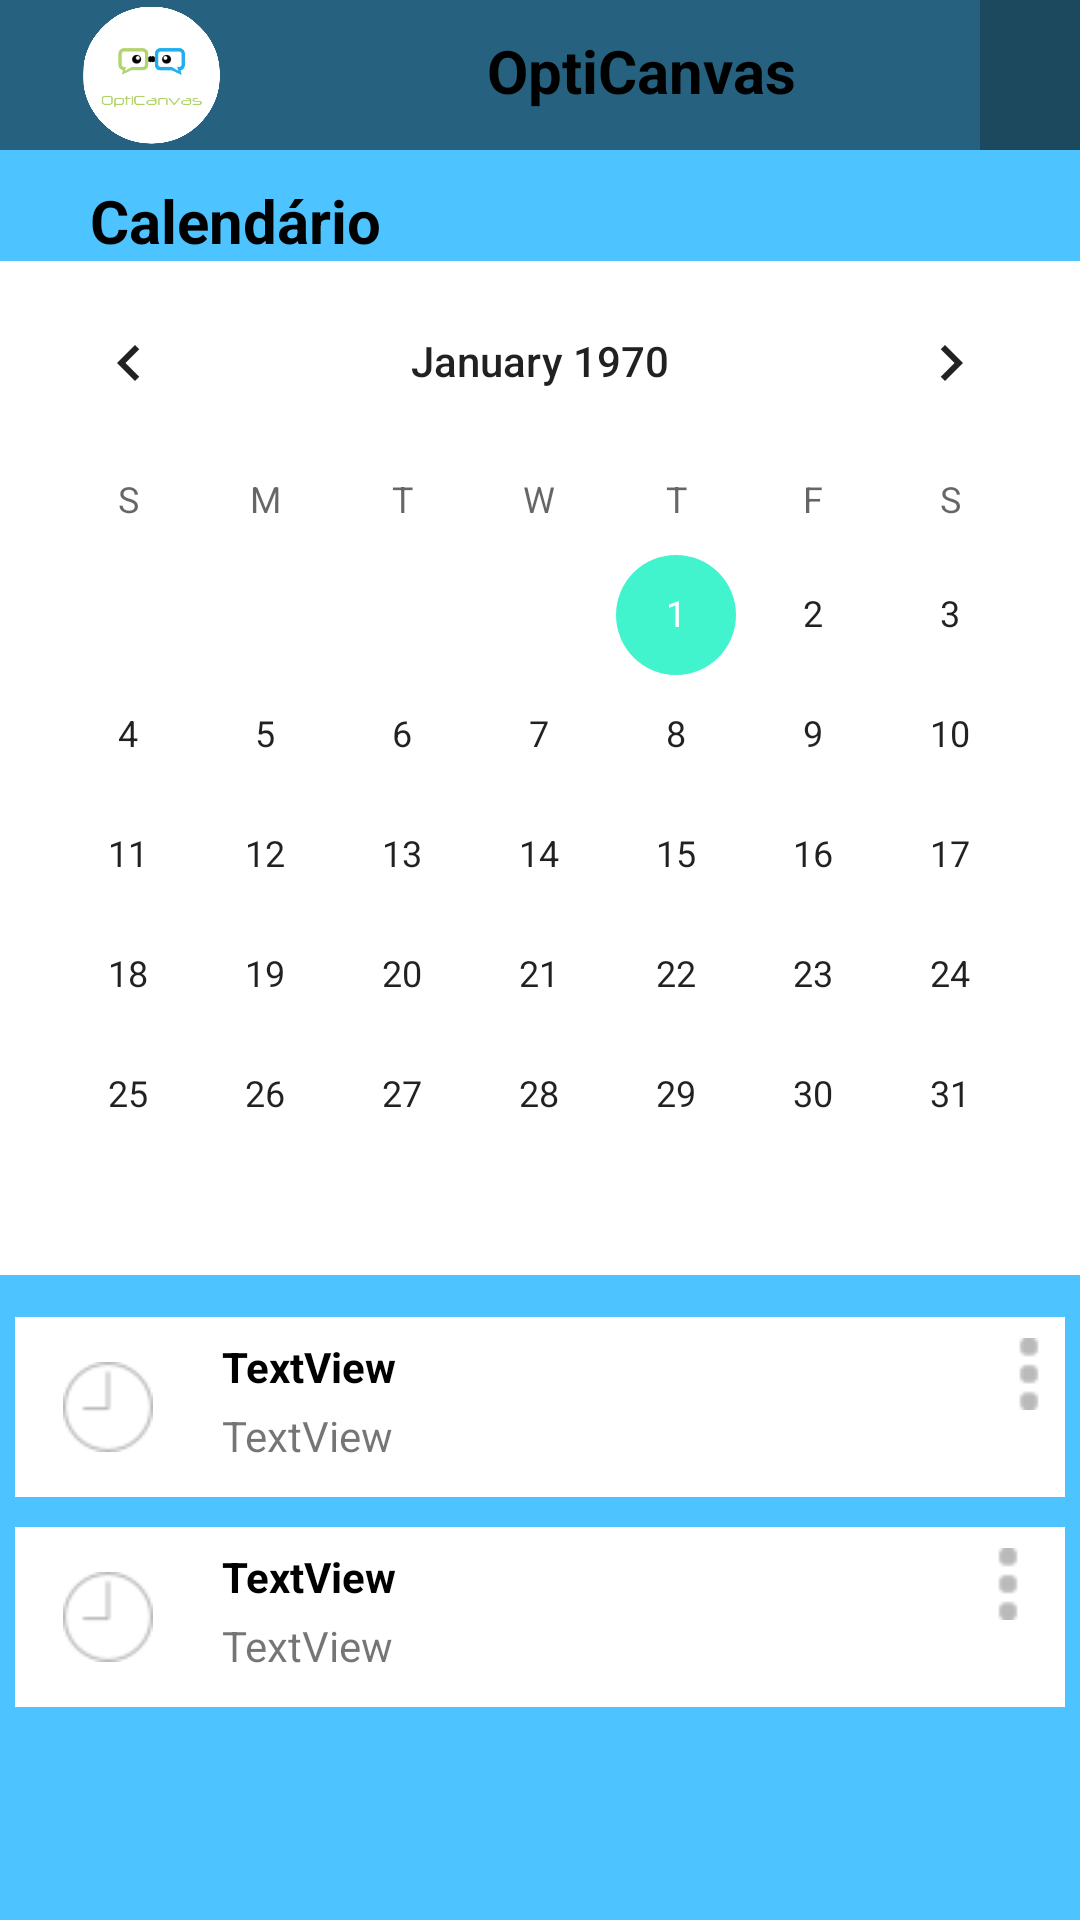

Android layout source for this screen:
<!-- AndroidManifest.xml: application theme AppTheme -->
<!-- res/layout/activity_calendar.xml -->
<?xml version="1.0" encoding="utf-8"?>
<LinearLayout xmlns:android="http://schemas.android.com/apk/res/android"
    xmlns:app="http://schemas.android.com/apk/res-auto"
    xmlns:tools="http://schemas.android.com/tools"
    android:orientation="vertical"
    android:layout_width="match_parent"
    android:layout_height="match_parent"
    android:weightSum="1"
    android:background="#4dc3ff"
    android:id="@+id/ll">


    <LinearLayout
        android:orientation="horizontal"
        android:layout_width="match_parent"
        android:layout_height="50dp"
        android:background="#80000000">

        <ImageView
            android:layout_width="101dp"
            android:layout_height="wrap_content"
            app:srcCompat="@drawable/opticanvaslogo"
            android:id="@+id/imageView3"
            android:contentDescription=""
            tools:ignore="ContentDescription" />

        <TextView
            android:layout_marginTop="10dp"
            android:text="@string/opticanvas"
            android:layout_width="wrap_content"
            android:layout_height="wrap_content"
            android:id="@+id/textView3"
            android:layout_weight="1"
            android:textStyle="normal|bold"
            android:textAlignment="center"
            android:textColor="@android:color/black"
            android:textSize="20sp" />

        <Spinner
            android:layout_width="wrap_content"
            android:layout_height="match_parent"
            android:id="@+id/menuSpinner"
            android:background="@color/dark"
            android:layout_weight="0.27" />
    </LinearLayout>

    <ScrollView
        android:layout_width="match_parent"
        android:layout_height="match_parent">
        <LinearLayout
            android:layout_width="match_parent"
            android:layout_height="match_parent"
            android:orientation="vertical">
            <TextView
                android:layout_marginTop="10dp"
                android:layout_marginStart="30dp"
                android:text="@string/calend_rio"
                android:layout_width="match_parent"
                android:layout_height="wrap_content"
                android:id="@+id/title"
                android:textStyle="normal|bold"
                android:typeface="sans"
                android:textSize="20sp"
                android:textColor="@android:color/black"
                android:layout_marginLeft="30dp" />

            <ScrollView
                android:layout_width="match_parent"
                android:layout_height="342dp">

                <LinearLayout
                    android:layout_width="match_parent"
                    android:layout_height="320dp"
                    android:orientation="vertical" >

                    <CalendarView
                        android:background="@android:color/background_light"
                        android:id="@+id/calendar"
                        android:layout_gravity="center"
                        android:clickable="true"
                        android:layout_height="match_parent"
                        android:layout_width="match_parent" />
                </LinearLayout>
            </ScrollView>

            <ScrollView
                android:layout_marginTop="10dp"
                android:layout_gravity="center_horizontal"
                android:layout_width="350dp"
                android:layout_height="wrap_content">


                <LinearLayout
                    android:orientation="vertical"
                    android:layout_width="match_parent"
                    android:layout_height="wrap_content"
                    android:id="@+id/listEvents">

                    <LinearLayout
                        android:background="@color/white"
                        android:orientation="horizontal"
                        android:layout_width="match_parent"
                        android:id="@+id/event1"
                        android:layout_height="60dp">

                        <ImageView
                            android:layout_margin="15dp"
                            android:layout_width="wrap_content"
                            android:layout_height="wrap_content"
                            app:srcCompat="@drawable/time"
                            android:id="@+id/imageView5" />

                        <LinearLayout
                            android:layout_margin="7dp"
                            android:orientation="vertical"
                            android:layout_width="match_parent"
                            android:layout_height="match_parent"
                            android:layout_weight="1"
                            android:id="@+id/info">

                            <TextView
                                android:text="TextView"
                                android:layout_width="match_parent"
                                android:layout_height="wrap_content"
                                android:id="@+id/nomeEvento1"
                                android:layout_weight="1"
                                android:textStyle="normal|bold"
                                android:textColor="@color/black" />

                            <TextView
                                android:text="TextView"
                                android:layout_width="match_parent"
                                android:layout_height="wrap_content"
                                android:id="@+id/dataEvento1"
                                android:layout_weight="1" />
                        </LinearLayout>

                        <ImageButton
                            android:layout_marginTop="7dp"
                            android:layout_width="wrap_content"
                            android:layout_height="wrap_content"
                            app:srcCompat="@drawable/more"
                            android:id="@+id/more1"
                            android:background="@android:color/transparent" />
                    </LinearLayout>

                    <LinearLayout
                        android:layout_marginTop="10dp"
                        android:background="@color/white"
                        android:orientation="horizontal"
                        android:layout_width="match_parent"
                        android:layout_height="60dp"
                        android:id="@+id/event2">

                        <ImageView
                            android:layout_margin="15dp"
                            android:layout_width="wrap_content"
                            android:layout_height="wrap_content"
                            app:srcCompat="@drawable/time"
                            android:id="@+id/imageView6" />

                        <LinearLayout
                            android:layout_margin="7dp"
                            android:orientation="vertical"
                            android:layout_width="match_parent"
                            android:layout_height="match_parent"
                            android:layout_weight="1"
                            android:id="@+id/info2">

                            <TextView
                                android:text="TextView"
                                android:layout_width="match_parent"
                                android:layout_height="wrap_content"
                                android:id="@+id/nomeEvento2"
                                android:layout_weight="1"
                                android:textColor="@color/black"
                                android:textStyle="normal|bold"
                                android:textSize="14sp" />

                            <TextView
                                android:text="TextView"
                                android:layout_width="match_parent"
                                android:layout_height="wrap_content"
                                android:id="@+id/dataEvento2"
                                android:layout_weight="1" />
                        </LinearLayout>

                        <ImageButton
                            android:layout_margin="7dp"
                            android:layout_width="wrap_content"
                            android:layout_height="wrap_content"
                            app:srcCompat="@drawable/more"
                            android:id="@+id/more2"
                            android:background="@android:color/transparent" />
                    </LinearLayout>

                </LinearLayout>
            </ScrollView>
        </LinearLayout>

    </ScrollView>

    <ImageButton
        android:layout_width="wrap_content"
        android:layout_height="wrap_content"
        app:srcCompat="@drawable/add"
        android:id="@+id/novoEventoBtn"
        android:background="@android:color/transparent" />


</LinearLayout>
<!-- resources referenced by this layout -->
<resources>
  <color name="black">#000000</color>
  <color name="dark">#40000000</color>
  <color name="white">#ffffff</color>
  <!-- drawable add: png bitmap (drawable, 423 bytes) -->
  <!-- drawable more: png bitmap (drawable, 503 bytes) -->
  <!-- drawable opticanvaslogo: png bitmap (drawable, 75212 bytes) -->
  <!-- drawable time: png bitmap (drawable, 851 bytes) -->
  <string name="calend_rio">Calendário</string>
  <string name="opticanvas">OptiCanvas</string>
  <style name="AppTheme" parent="Theme.AppCompat.Light.DarkActionBar">
          
          <item name="colorPrimary">@color/colorPrimary</item>
          <item name="colorPrimaryDark">@color/colorPrimaryDark</item>
          <item name="colorAccent">@color/colorAccent</item>
          <item name="windowNoTitle">true</item>
      </style>
  <color name="colorPrimary">#3F51B5</color>
  <color name="colorPrimaryDark">#303F9F</color>
  <color name="colorAccent">#42f4ce</color>
</resources>
